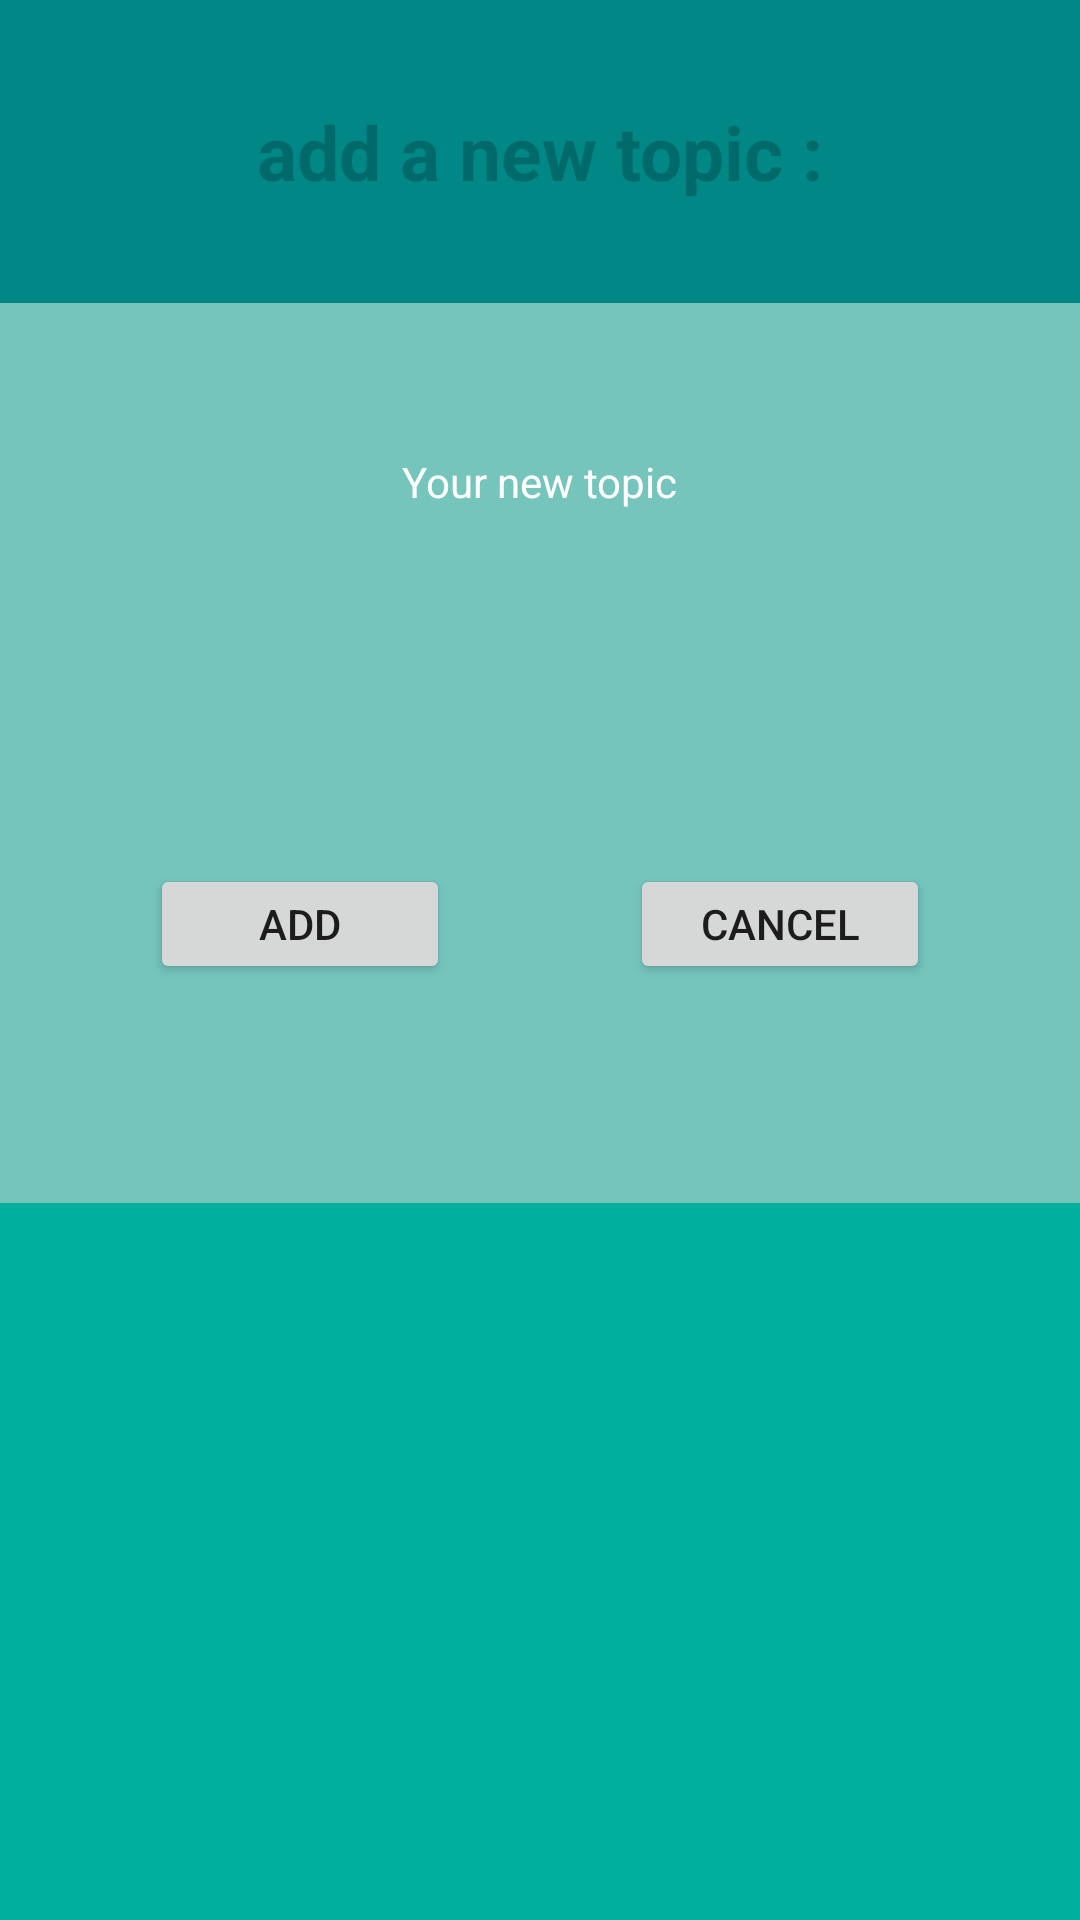

The Android layout XML behind this screen, and the referenced resources:
<!-- AndroidManifest.xml: application theme Theme.IceBreaker -->
<!-- res/layout/addtopic.xml -->
<?xml version="1.0" encoding="utf-8"?>
<androidx.constraintlayout.widget.ConstraintLayout
    xmlns:android="http://schemas.android.com/apk/res/android"
    xmlns:app="http://schemas.android.com/apk/res-auto"
    xmlns:tools="http://schemas.android.com/tools"
    android:layout_width="match_parent"
    android:layout_height="match_parent">

    <androidx.constraintlayout.widget.ConstraintLayout
        android:id="@+id/NewTopicPopUp"
        android:layout_width="match_parent"
        android:layout_height="101dp"
        android:layout_weight="1"
        android:background="@color/bar"
        android:gravity="center"
        android:orientation="vertical"
        app:layout_constraintEnd_toEndOf="parent"
        app:layout_constraintStart_toStartOf="parent"
        app:layout_constraintTop_toTopOf="parent">

        <ImageButton
            android:id="@+id/back"
            android:layout_width="53dp"
            android:layout_height="52dp"
            android:adjustViewBounds="true"
            android:background="#00FFFFFF"
            android:scaleType="centerInside"
            android:src="@drawable/back_btn"
            app:layout_constraintBottom_toBottomOf="@+id/NewTopic"
            app:layout_constraintEnd_toStartOf="@+id/NewTopic"
            app:layout_constraintStart_toStartOf="parent"
            app:layout_constraintTop_toTopOf="@+id/NewTopic" />

        <TextView
            android:id="@+id/NewTopic"
            android:layout_width="wrap_content"
            android:layout_height="38dp"
            android:layout_margin="10dp"
            android:gravity="center"
            android:text="add a new topic :"
            android:textColor="@color/cardview_shadow_start_color"
            android:textSize="25sp"
            android:textStyle="bold"
            app:layout_constraintBottom_toBottomOf="parent"
            app:layout_constraintEnd_toEndOf="parent"
            app:layout_constraintStart_toStartOf="parent"
            app:layout_constraintTop_toTopOf="parent" />
    </androidx.constraintlayout.widget.ConstraintLayout>

    <androidx.constraintlayout.widget.ConstraintLayout
        android:id="@+id/UserDetails"
        android:layout_width="match_parent"
        android:layout_height="300dp"
        android:layout_weight="1"
        android:background="@color/theme"
        android:gravity="center"
        android:orientation="vertical"
        app:layout_constraintEnd_toEndOf="parent"
        app:layout_constraintStart_toStartOf="parent"
        app:layout_constraintTop_toBottomOf="@+id/NewTopicPopUp">

        <EditText
            android:id="@+id/Topic"
            android:layout_width="wrap_content"
            android:layout_height="wrap_content"
            android:layout_marginTop="20dp"
            android:background="@drawable/edittextbackground"
            android:ems="10"
            android:hint=" Topic Title"
            android:minHeight="48dp"
            android:textColor="@color/theme"
            android:textColorHint="@color/theme"
            app:layout_constraintEnd_toEndOf="@+id/Yournewtopic"
            app:layout_constraintHorizontal_bias="0.497"
            app:layout_constraintStart_toStartOf="@+id/Yournewtopic"
            app:layout_constraintTop_toBottomOf="@+id/Yournewtopic" />

        <TextView
            android:id="@+id/Yournewtopic"
            android:layout_width="wrap_content"
            android:layout_height="wrap_content"
            android:layout_marginTop="50dp"
            android:text="Your new topic"
            android:textColor="@color/white"
            app:layout_constraintEnd_toEndOf="parent"
            app:layout_constraintStart_toStartOf="parent"
            app:layout_constraintTop_toTopOf="parent" />

        <Button
            android:id="@+id/AddTopic"
            android:layout_width="100dp"
            android:layout_height="40dp"
            android:layout_marginStart="50dp"
            android:layout_marginTop="50dp"
            android:text="Add"
            app:layout_constraintStart_toStartOf="parent"
            app:layout_constraintTop_toBottomOf="@+id/Topic" />

        <Button
            android:id="@+id/Cancel"
            android:layout_width="100dp"
            android:layout_height="40dp"
            android:layout_marginEnd="50dp"
            android:text="Cancel"
            app:layout_constraintBottom_toBottomOf="@+id/AddTopic"
            app:layout_constraintEnd_toEndOf="parent"
            app:layout_constraintTop_toTopOf="@+id/AddTopic" />

    </androidx.constraintlayout.widget.ConstraintLayout>

</androidx.constraintlayout.widget.ConstraintLayout>
<!-- resources referenced by this layout -->
<resources>
  <color name="bar">#FF018786</color>
  <color name="theme">#75C5BD</color>
  <color name="white">#FFFFFFFF</color>
  <style name="Theme.IceBreaker" parent="Theme.MaterialComponents.DayNight.NoActionBar">
          
          <item name="colorPrimary">@color/purple_500</item>
          <item name="colorPrimaryVariant">@color/purple_700</item>
          <item name="colorOnPrimary">@color/white</item>
          <item name="android:windowBackground">#00AF9E</item>
          
          <item name="colorSecondary">@color/gray</item>
          <item name="colorSecondaryVariant">@color/bar</item>
          <item name="colorOnSecondary">@color/black</item>
          
          <item name="android:statusBarColor">#00AF9E</item>
          
      </style>
  <color name="purple_500">#FF6200EE</color>
  <color name="purple_700">#FF3700B3</color>
  <color name="gray">#A8A7A7</color>
  <color name="black">#FF000000</color>
</resources>
